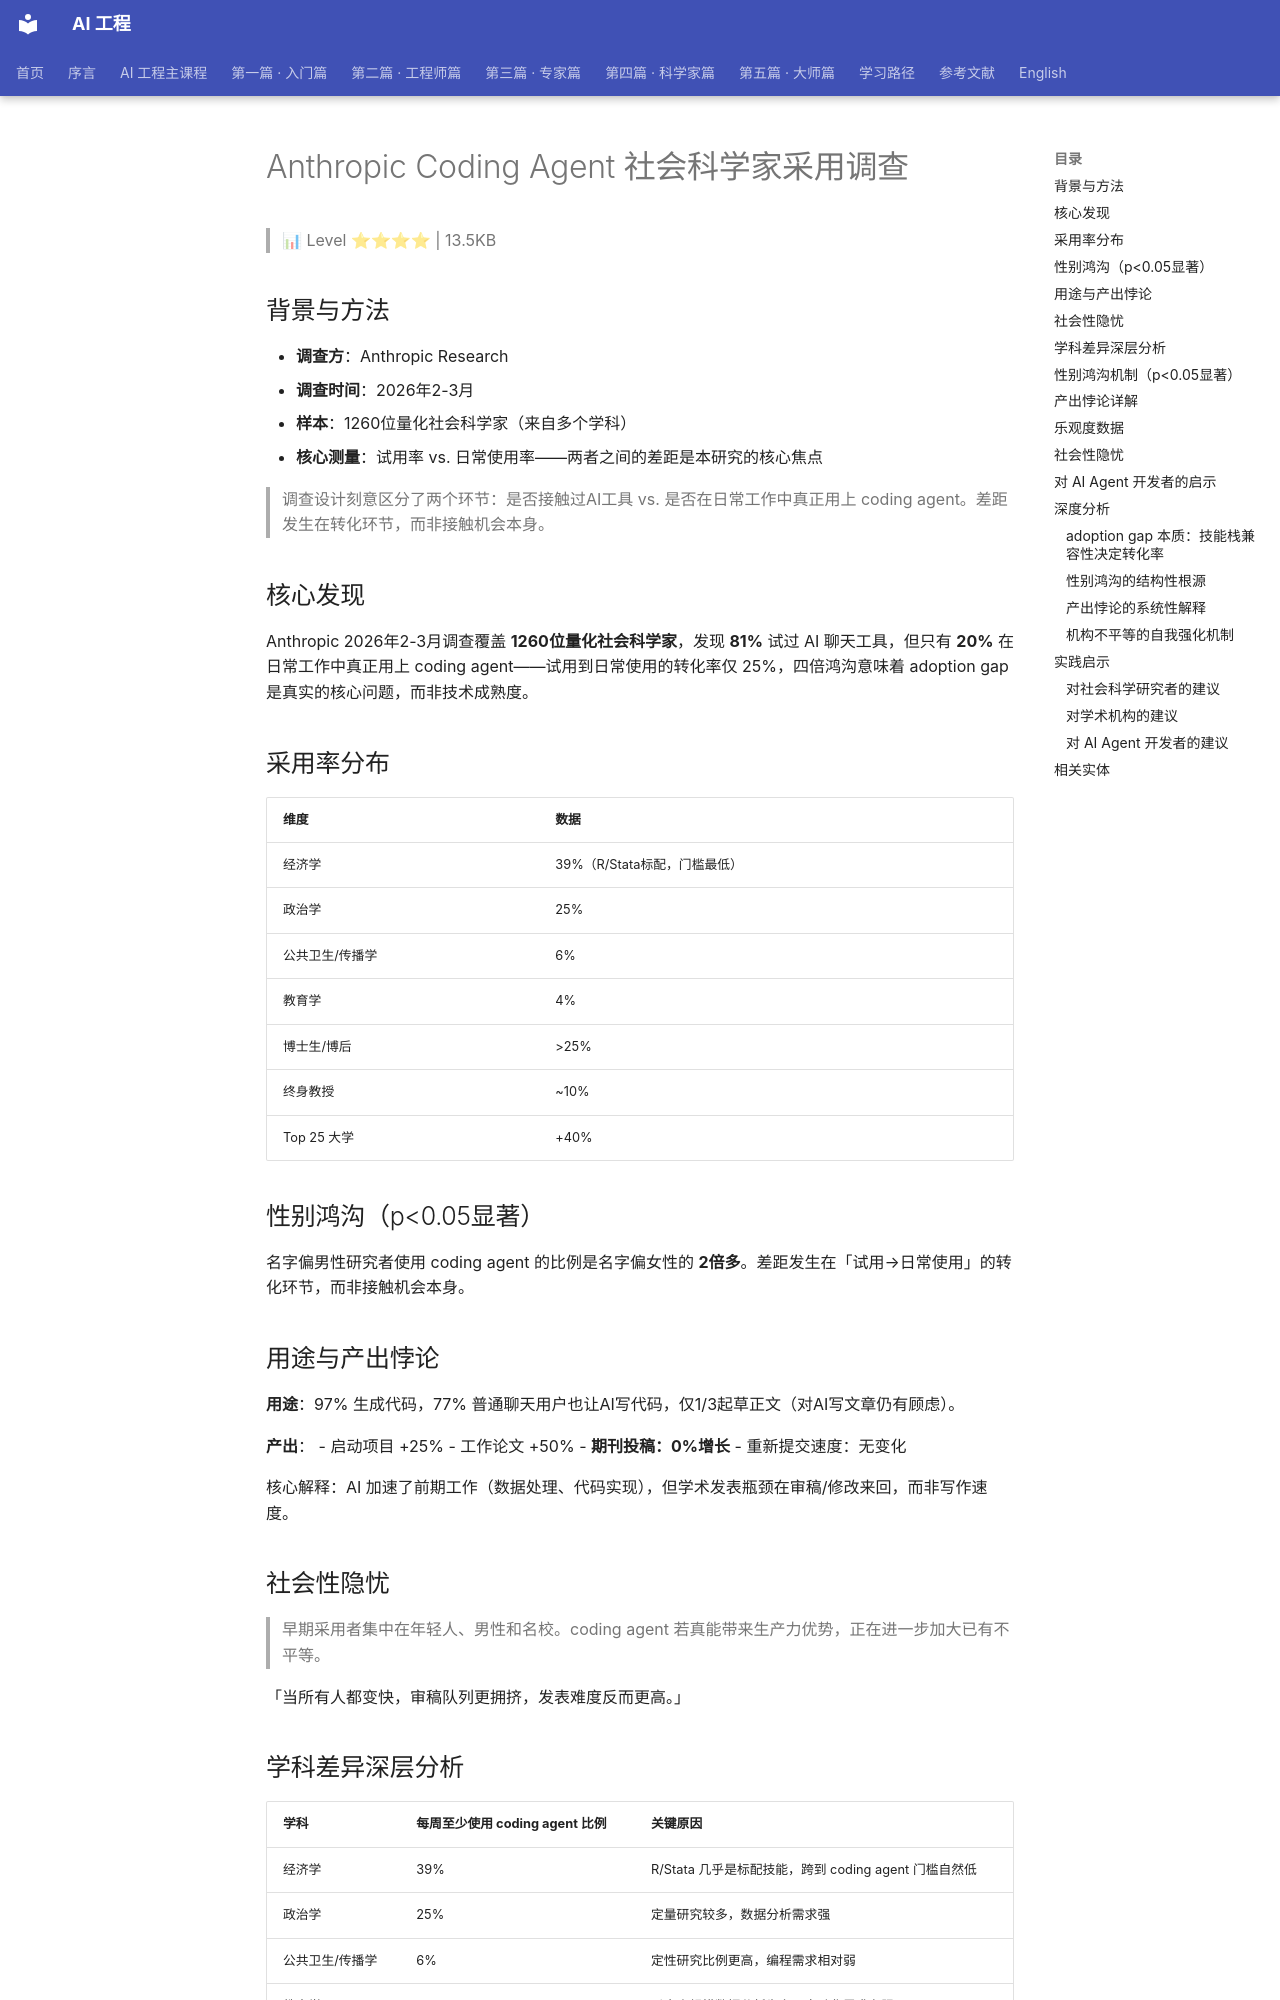

repository: QianJinGuo/wiki-book · page: ch09/072-anthropic-coding-agent.html · generator: mkdocs

# Anthropic Coding Agent 社会科学家采用调查

> 📊 Level ⭐⭐⭐⭐ | 13.5KB

## 背景与方法

- **调查方**：Anthropic Research
- **调查时间**：2026年2-3月
- **样本**：1260位量化社会科学家（来自多个学科）
- **核心测量**：试用率 vs. 日常使用率——两者之间的差距是本研究的核心焦点

> 调查设计刻意区分了两个环节：是否接触过AI工具 vs. 是否在日常工作中真正用上 coding agent。差距发生在转化环节，而非接触机会本身。

## 核心发现

Anthropic 2026年2-3月调查覆盖 **1260位量化社会科学家**，发现 **81%** 试过 AI 聊天工具，但只有 **20%** 在日常工作中真正用上 coding agent——试用到日常使用的转化率仅 25%，四倍鸿沟意味着 adoption gap 是真实的核心问题，而非技术成熟度。

## 采用率分布

| 维度 | 数据 |
|------|------|
| 经济学 | 39%（R/Stata标配，门槛最低） |
| 政治学 | 25% |
| 公共卫生/传播学 | 6% |
| 教育学 | 4% |
| 博士生/博后 | >25% |
| 终身教授 | ~10% |
| Top 25 大学 | +40% |

## 性别鸿沟（p<0.05显著）

名字偏男性研究者使用 coding agent 的比例是名字偏女性的 **2倍多**。差距发生在「试用→日常使用」的转化环节，而非接触机会本身。

## 用途与产出悖论

**用途**：97% 生成代码，77% 普通聊天用户也让AI写代码，仅1/3起草正文（对AI写文章仍有顾虑）。

**产出**：
- 启动项目 +25%
- 工作论文 +50%
- **期刊投稿：0%增长**
- 重新提交速度：无变化

核心解释：AI 加速了前期工作（数据处理、代码实现），但学术发表瓶颈在审稿/修改来回，而非写作速度。

## 社会性隐忧

> 早期采用者集中在年轻人、男性和名校。coding agent 若真能带来生产力优势，正在进一步加大已有不平等。

「当所有人都变快，审稿队列更拥挤，发表难度反而更高。」

## 学科差异深层分析

| 学科 | 每周至少使用 coding agent 比例 | 关键原因 |
|------|-------------------------------|----------|
| 经济学 | 39% | R/Stata 几乎是标配技能，跨到 coding agent 门槛自然低 |
| 政治学 | 25% | 定量研究较多，数据分析需求强 |
| 公共卫生/传播学 | 6% | 定性研究比例更高，编程需求相对弱 |
| 教育学 | 4% | 以中小规模数据分析为主，自动化需求有限 |

**经济学领先的核心逻辑**：不是因为经济学者更聪明或更开放，而是因为他们的工作流早已围绕编程工具构建（R/Stata）。迁移到 coding agent 的成本极低——技能栈本身就兼容。

> 「代码跑一下就知道对不对，文章可没法按个回车来验证。」

## 性别鸿沟机制（p<0.05显著）

名字偏男性研究者使用 coding agent 的比例是名字偏女性的 **两倍多**。

**关键发现**：差距发生在「试用→日常使用」的转化环节，**而非**接触机会本身。换言之：男女研究者接触 AI 聊天工具的机会相当，但在深度使用（真正在日常工作中用起来）上出现了显著分化。

可能解释路径：
- 技术自信差异影响转化意愿
- 工作负载结构差异（女性研究者更多承担教学/服务任务，可自由探索时间更少）
- 职场网络差异（早期采用者的技术社群效应）
